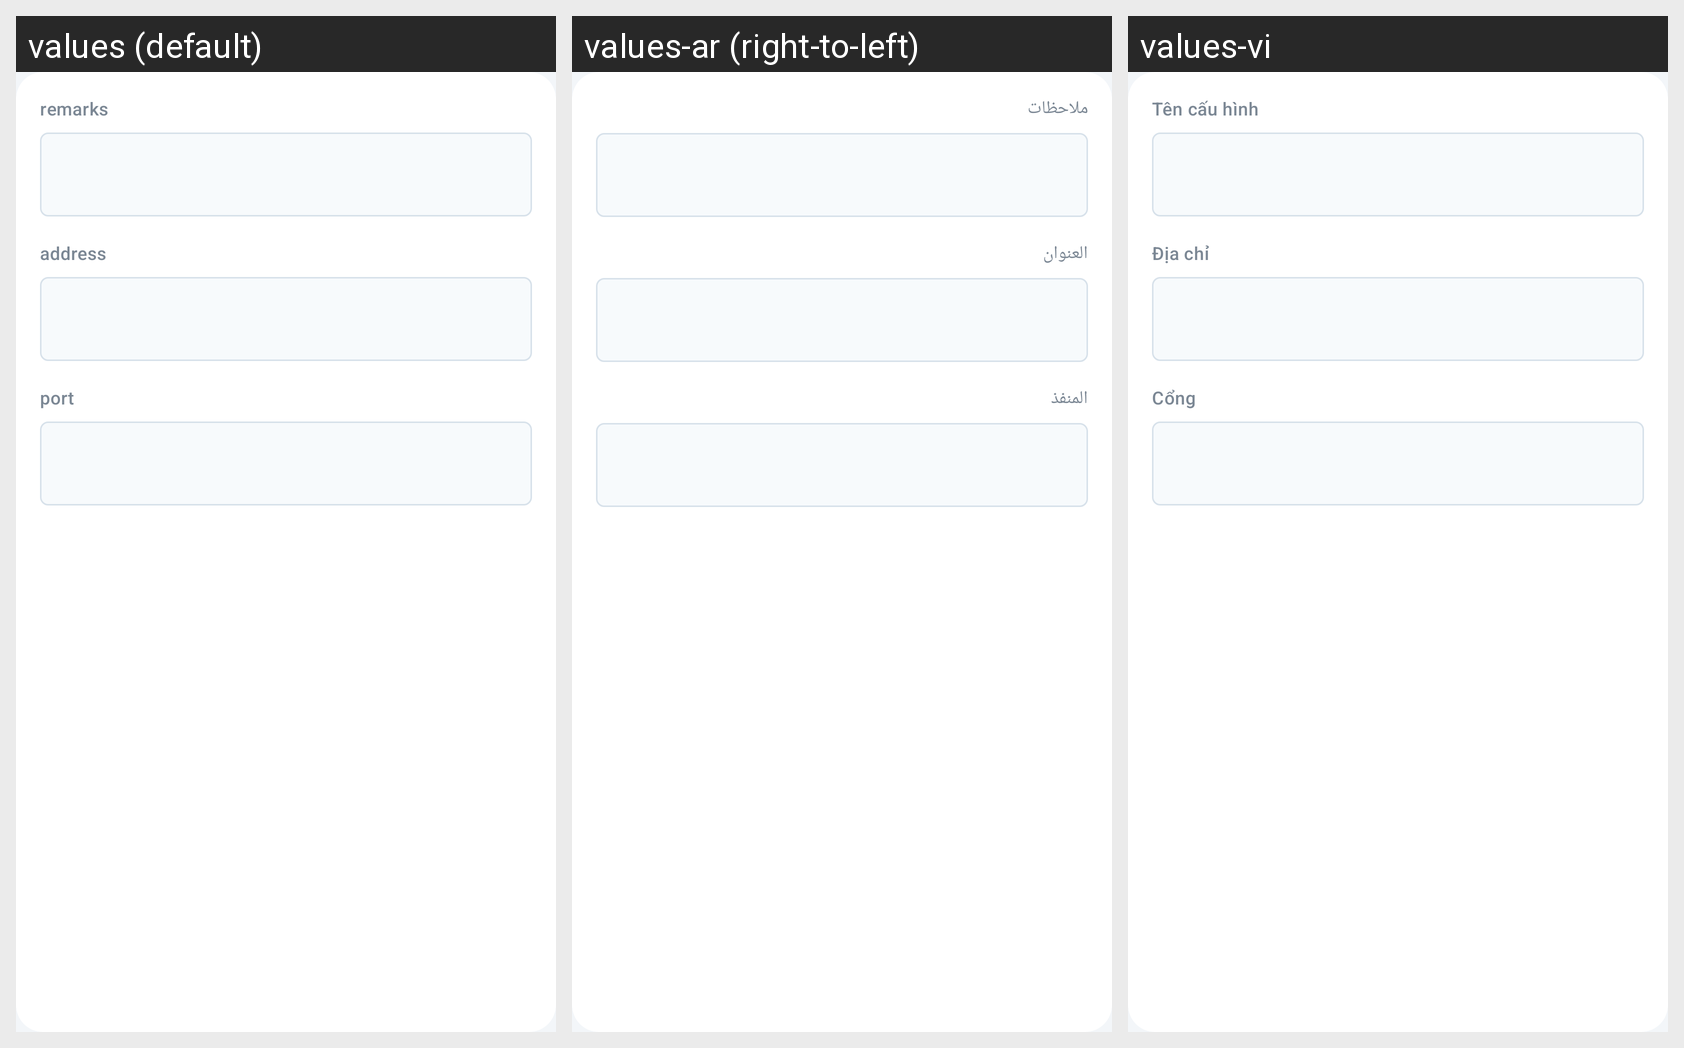

This grid shows one Android layout under several languages. Give, for every string resource on the screen, its name, the default text and each shown locale's text.
Android screen res/layout/layout_address_port.xml rendered under 3 locales, left to right: values (default), values-ar (right-to-left), values-vi. Device: Nexus 5 (rendered at 1080×1920; each locale shown at half size, 540×960, under a caption strip naming it); theme AppThemeDayNight.NoActionBar.
Other locales in the repository, not shown: values-bn, values-bqi-rIR, values-fa, values-ru, values-zh-rCN, values-zh-rTW.
Strings drawn on this screen, with the default value and each locale's value (text and hints the layout hard-codes, and strings that could not be matched under every locale, appear in the picture but are not listed):

server_lab_remarks
  values: remarks
  values-ar: ملاحظات
  values-vi: Tên cấu hình

server_lab_address3
  values: address
  values-ar: العنوان
  values-vi: Địa chỉ

server_lab_port3
  values: port
  values-ar: المنفذ
  values-vi: Cổng
